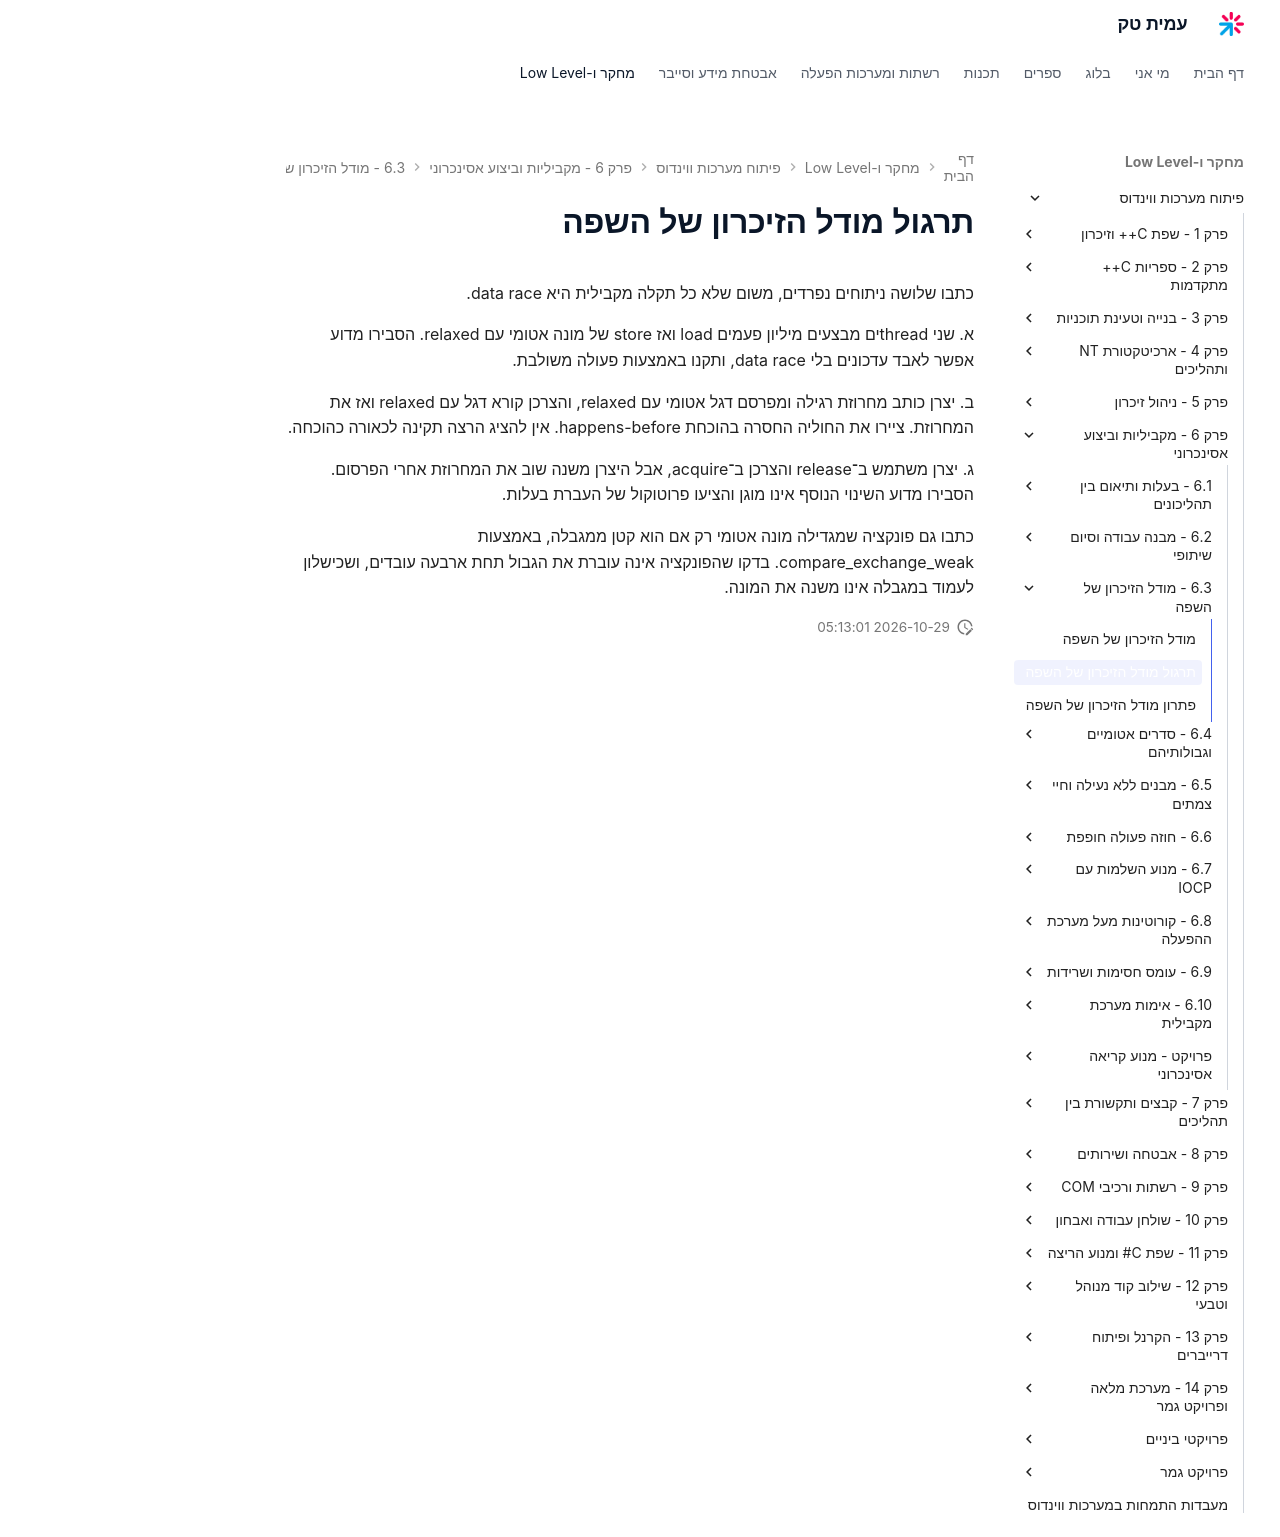

repository: AmitPinchasi/amittech · page: פיתוח-מערכות-ווינדוס/6 - מקביליות וביצוע אסינכרוני/6.3 - מודל הזיכרון של השפה/6.3 - מודל הזיכרון של השפה - תרגול/index.html · generator: mkdocs

# תרגול מודל הזיכרון של השפה

כתבו שלושה ניתוחים נפרדים, משום שלא כל תקלה מקבילית היא data race.

א. שני threadים מבצעים מיליון פעמים load ואז store של מונה אטומי עם relaxed. הסבירו מדוע אפשר לאבד עדכונים בלי data race, ותקנו באמצעות פעולה משולבת.

ב. יצרן כותב מחרוזת רגילה ומפרסם דגל אטומי עם relaxed, והצרכן קורא דגל עם relaxed ואז את המחרוזת. ציירו את החוליה החסרה בהוכחת happens-before. אין להציג הרצה תקינה לכאורה כהוכחה.

ג. יצרן משתמש ב־release והצרכן ב־acquire, אבל היצרן משנה שוב את המחרוזת אחרי הפרסום. הסבירו מדוע השינוי הנוסף אינו מוגן והציעו פרוטוקול של העברת בעלות.

כתבו גם פונקציה שמגדילה מונה אטומי רק אם הוא קטן ממגבלה, באמצעות compare_exchange_weak. בדקו שהפונקציה אינה עוברת את הגבול תחת ארבעה עובדים, ושכישלון לעמוד במגבלה אינו משנה את המונה.
